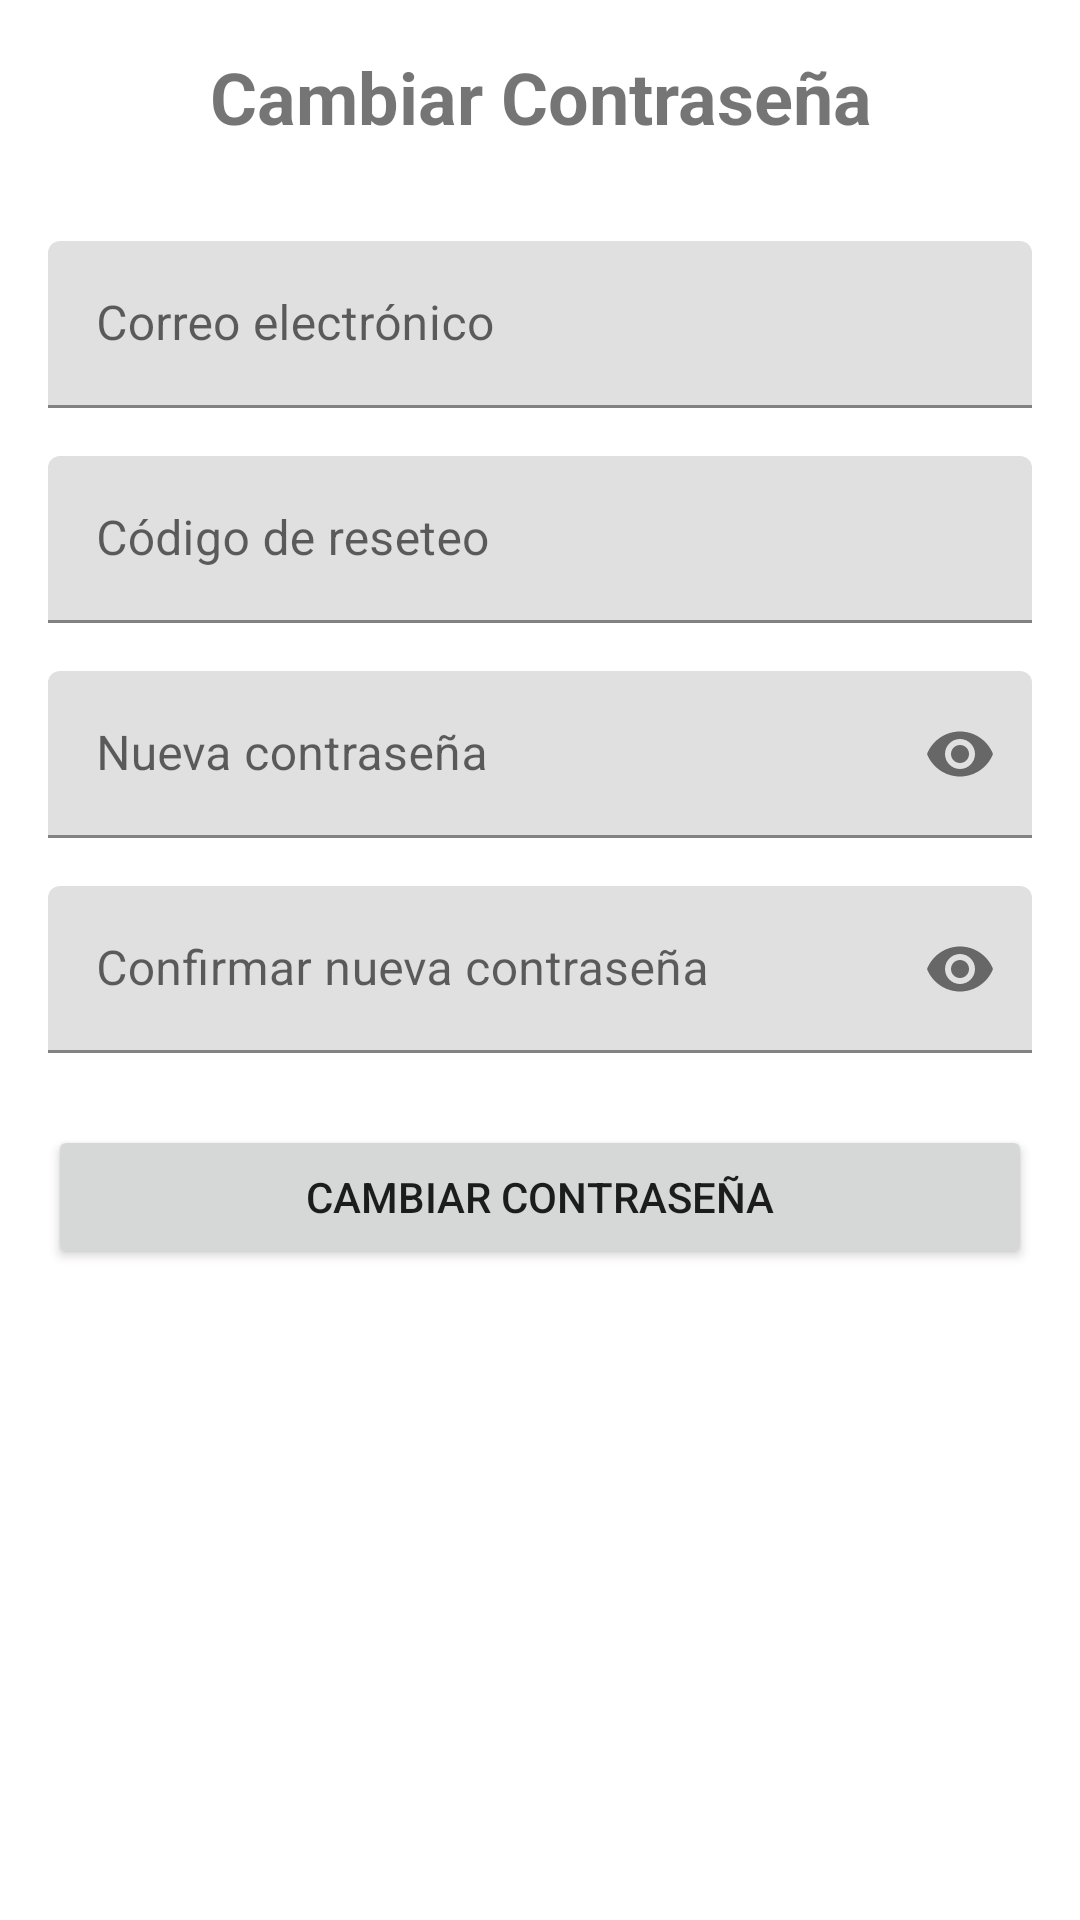

Reconstruct the res/layout file that produces this screen, plus the resources it refers to.
<!-- AndroidManifest.xml: application theme AppTheme -->
<!-- res/layout/activity_change_password.xml -->
<?xml version="1.0" encoding="utf-8"?>
<androidx.constraintlayout.widget.ConstraintLayout
    xmlns:android="http://schemas.android.com/apk/res/android"
    xmlns:app="http://schemas.android.com/apk/res-auto"
    xmlns:tools="http://schemas.android.com/tools"
    android:layout_width="match_parent"
    android:layout_height="match_parent"
    android:padding="16dp"
    tools:context=".activities.ChangePasswordActivity">


    <TextView
        android:id="@+id/changePasswordTitle"
        android:layout_width="0dp"
        android:layout_height="wrap_content"
        android:text="Cambiar Contraseña"
        android:textSize="24sp"
        android:textStyle="bold"
        android:gravity="center"
        app:layout_constraintTop_toTopOf="parent"
        app:layout_constraintStart_toStartOf="parent"
        app:layout_constraintEnd_toEndOf="parent" />

    <com.google.android.material.textfield.TextInputLayout
        android:id="@+id/emailLayout"
        android:layout_width="0dp"
        android:layout_height="wrap_content"
        android:layout_marginTop="32dp"
        app:layout_constraintTop_toBottomOf="@id/changePasswordTitle"
        app:layout_constraintStart_toStartOf="parent"
        app:layout_constraintEnd_toEndOf="parent">

        <com.google.android.material.textfield.TextInputEditText
            android:id="@+id/emailEditText"
            android:layout_width="match_parent"
            android:layout_height="wrap_content"
            android:hint="Correo electrónico"
            android:inputType="textEmailAddress" />

    </com.google.android.material.textfield.TextInputLayout>

    <com.google.android.material.textfield.TextInputLayout
        android:id="@+id/codeInputLayout"
        android:layout_width="0dp"
        android:layout_height="wrap_content"
        android:layout_marginTop="16dp"
        app:layout_constraintTop_toBottomOf="@id/emailLayout"
        app:layout_constraintStart_toStartOf="parent"
        app:layout_constraintEnd_toEndOf="parent">

        <com.google.android.material.textfield.TextInputEditText
            android:id="@+id/codeEditText"
            android:layout_width="match_parent"
            android:layout_height="wrap_content"
            android:hint="Código de reseteo"
            android:inputType="text" />

    </com.google.android.material.textfield.TextInputLayout>

    <com.google.android.material.textfield.TextInputLayout
        android:id="@+id/newPasswordLayout"
        android:layout_width="0dp"
        android:layout_height="wrap_content"
        android:layout_marginTop="16dp"
        app:passwordToggleEnabled="true"
        app:layout_constraintTop_toBottomOf="@id/codeInputLayout"
        app:layout_constraintStart_toStartOf="parent"
        app:layout_constraintEnd_toEndOf="parent">

        <com.google.android.material.textfield.TextInputEditText
            android:id="@+id/newPasswordEditText"
            android:layout_width="match_parent"
            android:layout_height="wrap_content"
            android:hint="Nueva contraseña"
            android:inputType="textPassword" />

    </com.google.android.material.textfield.TextInputLayout>

    <com.google.android.material.textfield.TextInputLayout
        android:id="@+id/confirmPasswordLayout"
        android:layout_width="0dp"
        android:layout_height="wrap_content"
        android:layout_marginTop="16dp"
        app:passwordToggleEnabled="true"
        app:layout_constraintTop_toBottomOf="@id/newPasswordLayout"
        app:layout_constraintStart_toStartOf="parent"
        app:layout_constraintEnd_toEndOf="parent">

        <com.google.android.material.textfield.TextInputEditText
            android:id="@+id/confirmPasswordEditText"
            android:layout_width="match_parent"
            android:layout_height="wrap_content"
            android:hint="Confirmar nueva contraseña"
            android:inputType="textPassword" />

    </com.google.android.material.textfield.TextInputLayout>

    <Button
        android:id="@+id/changePasswordButton"
        android:layout_width="0dp"
        android:layout_height="wrap_content"
        android:layout_marginTop="24dp"
        android:text="Cambiar Contraseña"
        app:layout_constraintTop_toBottomOf="@id/confirmPasswordLayout"
        app:layout_constraintStart_toStartOf="parent"
        app:layout_constraintEnd_toEndOf="parent" />

</androidx.constraintlayout.widget.ConstraintLayout>
<!-- resources referenced by this layout -->
<resources>
  <style name="AppTheme" parent="Theme.MaterialComponents.Light.NoActionBar">
          <item name="colorPrimary">@color/colorPrimary</item>
          <item name="colorPrimaryDark">@color/colorPrimaryDark</item>
          <item name="colorAccent">@color/colorAccent</item>
          <item name="android:windowBackground">@android:color/white</item>
          <item name="android:statusBarColor">@color/green_primary</item>
      </style>
  <color name="colorPrimary">#009688</color>
  <color name="colorPrimaryDark">#388E3C</color>
  <color name="colorAccent">#4CAF50</color>
  <color name="green_primary">#2E7D32</color>
</resources>
